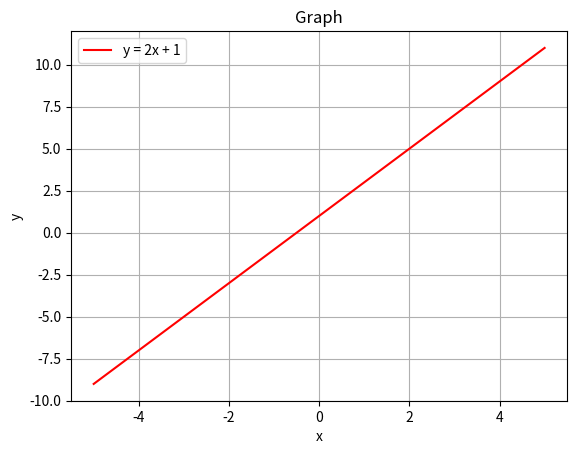

Reproduce this figure in Python.
import matplotlib.pyplot as plt
import numpy as np
x = np.linspace(-5, 5, 100)
y = 2*x+1

plt.plot(x, y, "r", label="y = 2x + 1")
plt.xlabel("x")
plt.ylabel("y")
plt.legend()
plt.title("Graph")
plt.grid()
plt.show()
#มันขึ้นไปอย่างคงที่ เนื่องจาก a เเละ b ที่กำหนดขึ้นมา เป้นค่าคงตัว คือ2 เเละ 1 ต่อไปจะมาลอง random gพื่อให้เกิดการกระจาย ต่อใน distribution.py
